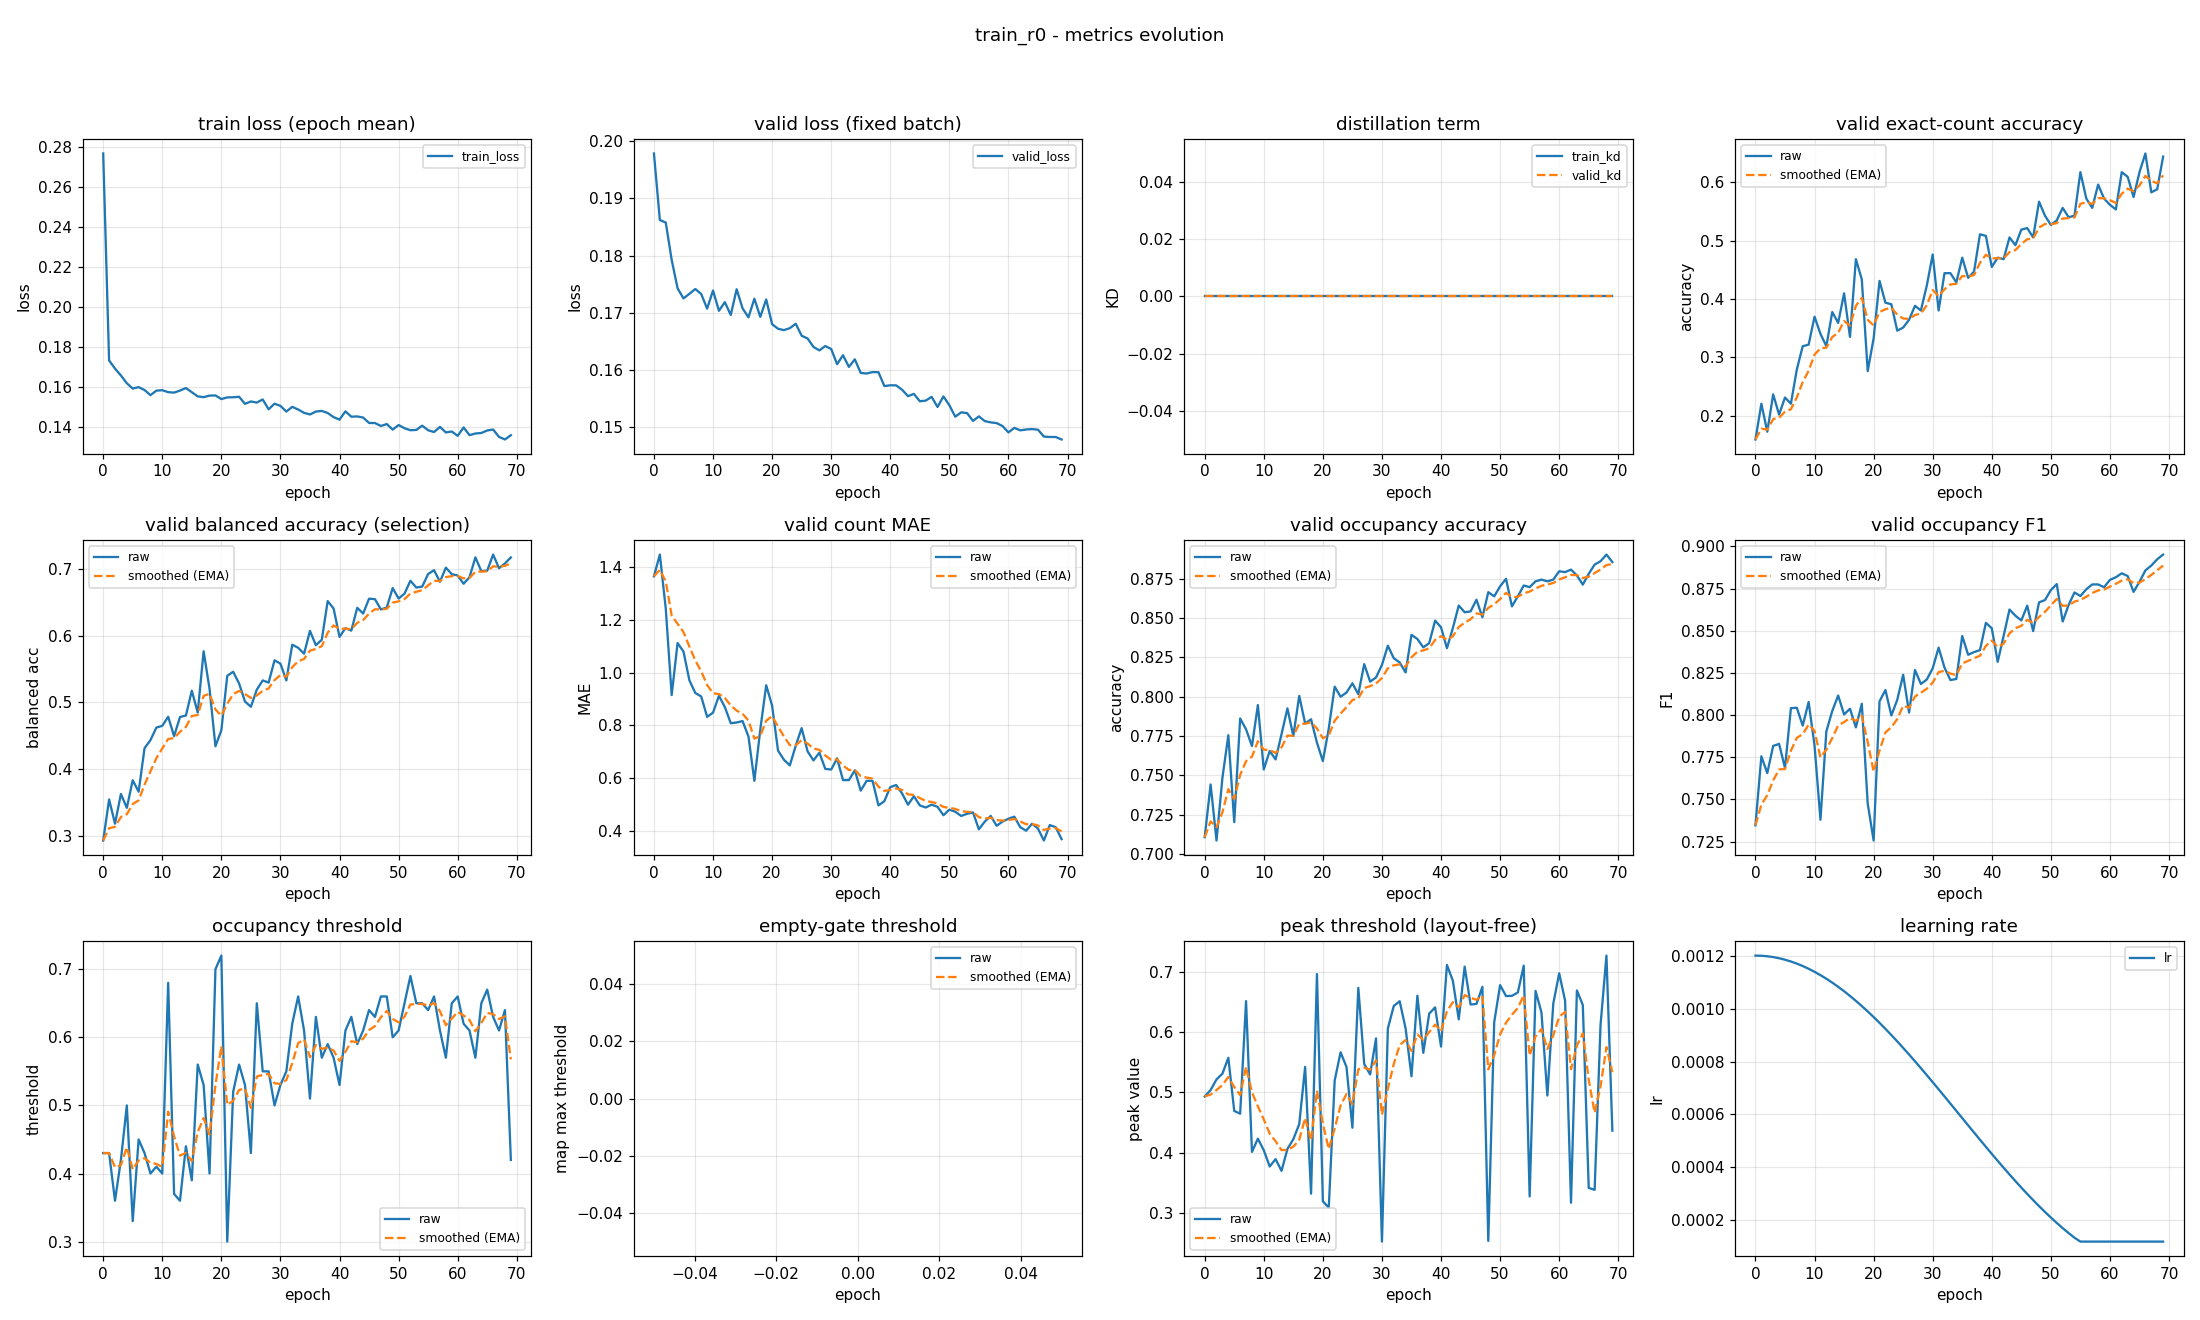

The table this chart was drawn from, first rows:
epoch, train_loss, valid_loss, train_kd, valid_kd, valid_accuracy, valid_accuracy_smoothed, valid_balanced_accuracy, valid_balanced_accuracy_smoothed, valid_mae, valid_mae_smoothed, valid_occupancy_accuracy, valid_occupancy_accuracy_smoothed, valid_occupancy_f1, valid_occupancy_f1_smoothed, valid_occupancy_threshold, valid_occupancy_threshold_smoothed, valid_empty_threshold, valid_empty_threshold_smoothed, valid_peak_threshold, valid_peak_threshold_smoothed, learning_rate
0, 0.2766, 0.1979, 0.0, 0.0, 0.1596, 0.1596, 0.2929, 0.2929, 1.364, 1.364, 0.7106, 0.7106, 0.7346, 0.7346, 0.43, 0.43, nan, nan, 0.4933, 0.4933, 0.0012
1, 0.1733, 0.1862, 0.0, 0.0, 0.2207, 0.1779, 0.3545, 0.3114, 1.447, 1.389, 0.7441, 0.7207, 0.7755, 0.7469, 0.43, 0.43, nan, nan, 0.504, 0.4965, 0.001199
2, 0.1692, 0.1858, 0.0, 0.0, 0.1729, 0.1764, 0.3182, 0.3134, 1.242, 1.345, 0.7085, 0.717, 0.7656, 0.7525, 0.36, 0.409, nan, nan, 0.5215, 0.504, 0.001198
3, 0.1658, 0.1792, 0.0, 0.0, 0.2367, 0.1945, 0.3627, 0.3282, 0.9149, 1.216, 0.7484, 0.7264, 0.7817, 0.7613, 0.42, 0.4123, nan, nan, 0.5311, 0.5121, 0.001194
4, 0.1619, 0.1743, 0.0, 0.0, 0.2021, 0.1968, 0.3419, 0.3323, 1.112, 1.185, 0.7755, 0.7412, 0.7829, 0.7678, 0.5, 0.4386, nan, nan, 0.5574, 0.5257, 0.00119
5, 0.1592, 0.1725, 0.0, 0.0, 0.2314, 0.2072, 0.3833, 0.3476, 1.08, 1.153, 0.7202, 0.7349, 0.7687, 0.768, 0.33, 0.406, nan, nan, 0.4694, 0.5088, 0.001185
6, 0.16, 0.1733, 0.0, 0.0, 0.2207, 0.2112, 0.3661, 0.3531, 0.9707, 1.098, 0.7862, 0.7503, 0.8041, 0.7789, 0.45, 0.4192, nan, nan, 0.4649, 0.4956, 0.001178
7, 0.1585, 0.1741, 0.0, 0.0, 0.2793, 0.2316, 0.4314, 0.3766, 0.9229, 1.046, 0.7793, 0.759, 0.8043, 0.7865, 0.43, 0.4225, nan, nan, 0.6512, 0.5423, 0.00117
8, 0.156, 0.1733, 0.0, 0.0, 0.3191, 0.2579, 0.4434, 0.3966, 0.9096, 1.005, 0.7686, 0.7619, 0.7937, 0.7887, 0.4, 0.4157, nan, nan, 0.4016, 0.5001, 0.001161
9, 0.1582, 0.1707, 0.0, 0.0, 0.3218, 0.2771, 0.4622, 0.4163, 0.8324, 0.9532, 0.7947, 0.7717, 0.8078, 0.7944, 0.41, 0.414, nan, nan, 0.4235, 0.4771, 0.00115
10, 0.1584, 0.1739, 0.0, 0.0, 0.3697, 0.3049, 0.4648, 0.4308, 0.8484, 0.9217, 0.7537, 0.7663, 0.7819, 0.7907, 0.4, 0.4098, nan, nan, 0.4045, 0.4553, 0.001139
11, 0.1574, 0.1703, 0.0, 0.0, 0.3404, 0.3155, 0.4784, 0.4451, 0.9122, 0.9189, 0.7654, 0.766, 0.738, 0.7748, 0.68, 0.4909, nan, nan, 0.3775, 0.432, 0.001126
12, 0.1572, 0.1718, 0.0, 0.0, 0.3191, 0.3166, 0.4493, 0.4464, 0.8697, 0.9041, 0.7601, 0.7643, 0.7903, 0.7795, 0.37, 0.4546, nan, nan, 0.3897, 0.4193, 0.001113
13, 0.1582, 0.1696, 0.0, 0.0, 0.3777, 0.3349, 0.478, 0.4559, 0.8085, 0.8754, 0.7761, 0.7678, 0.8024, 0.7864, 0.36, 0.4262, nan, nan, 0.3702, 0.4046, 0.001098
14, 0.1595, 0.1741, 0.0, 0.0, 0.359, 0.3422, 0.4803, 0.4632, 0.8112, 0.8562, 0.7926, 0.7752, 0.8116, 0.7939, 0.44, 0.4304, nan, nan, 0.4064, 0.4051, 0.001082
15, 0.1574, 0.1707, 0.0, 0.0, 0.4096, 0.3624, 0.5175, 0.4795, 0.8165, 0.8443, 0.775, 0.7752, 0.8004, 0.7959, 0.39, 0.4182, nan, nan, 0.4227, 0.4104, 0.001065
16, 0.1553, 0.1692, 0.0, 0.0, 0.3351, 0.3542, 0.4847, 0.481, 0.758, 0.8184, 0.8005, 0.7828, 0.8038, 0.7982, 0.56, 0.4608, nan, nan, 0.4475, 0.4215, 0.001048
17, 0.155, 0.1724, 0.0, 0.0, 0.4681, 0.3884, 0.5766, 0.5097, 0.5904, 0.75, 0.783, 0.7828, 0.7927, 0.7966, 0.53, 0.4815, nan, nan, 0.5423, 0.4578, 0.001029
18, 0.1557, 0.1693, 0.0, 0.0, 0.4335, 0.4019, 0.5203, 0.5129, 0.7846, 0.7604, 0.7856, 0.7837, 0.8067, 0.7996, 0.4, 0.4571, nan, nan, 0.3325, 0.4202, 0.00101
19, 0.1558, 0.1723, 0.0, 0.0, 0.2766, 0.3643, 0.4343, 0.4893, 0.9521, 0.8179, 0.7707, 0.7798, 0.7475, 0.784, 0.7, 0.53, nan, nan, 0.696, 0.5029, 0.0009891
20, 0.154, 0.168, 0.0, 0.0, 0.3324, 0.3548, 0.4582, 0.48, 0.875, 0.835, 0.759, 0.7736, 0.7256, 0.7665, 0.72, 0.587, nan, nan, 0.3199, 0.448, 0.000968
21, 0.1548, 0.1672, 0.0, 0.0, 0.4309, 0.3776, 0.5398, 0.4979, 0.7048, 0.796, 0.7798, 0.7754, 0.8082, 0.779, 0.3, 0.5009, nan, nan, 0.3093, 0.4064, 0.000946
22, 0.1549, 0.1669, 0.0, 0.0, 0.3936, 0.3824, 0.5459, 0.5123, 0.6702, 0.7582, 0.8064, 0.7847, 0.8149, 0.7897, 0.52, 0.5066, nan, nan, 0.5198, 0.4404, 0.0009233
23, 0.1551, 0.1673, 0.0, 0.0, 0.391, 0.385, 0.5283, 0.5171, 0.6489, 0.7254, 0.8, 0.7893, 0.7998, 0.7928, 0.56, 0.5226, nan, nan, 0.5664, 0.4782, 0.0009
24, 0.1516, 0.168, 0.0, 0.0, 0.3457, 0.3732, 0.5013, 0.5124, 0.7234, 0.7248, 0.8027, 0.7933, 0.8091, 0.7976, 0.53, 0.5248, nan, nan, 0.5421, 0.4974, 0.000876
25, 0.1528, 0.166, 0.0, 0.0, 0.3511, 0.3666, 0.4933, 0.5066, 0.7899, 0.7444, 0.8085, 0.7979, 0.8239, 0.8055, 0.43, 0.4964, nan, nan, 0.4416, 0.4807, 0.0008515
26, 0.1522, 0.1655, 0.0, 0.0, 0.3644, 0.3659, 0.5191, 0.5104, 0.7021, 0.7317, 0.8016, 0.799, 0.8015, 0.8043, 0.65, 0.5425, nan, nan, 0.673, 0.5384, 0.0008265
27, 0.1538, 0.164, 0.0, 0.0, 0.3883, 0.3726, 0.5329, 0.5171, 0.6676, 0.7124, 0.8207, 0.8055, 0.8267, 0.811, 0.55, 0.5447, nan, nan, 0.547, 0.541, 0.0008009
28, 0.1489, 0.1634, 0.0, 0.0, 0.3803, 0.3749, 0.5296, 0.5209, 0.6968, 0.7078, 0.8096, 0.8067, 0.8185, 0.8133, 0.55, 0.5463, nan, nan, 0.5299, 0.5376, 0.000775
29, 0.1517, 0.1642, 0.0, 0.0, 0.4229, 0.3893, 0.563, 0.5335, 0.6356, 0.6861, 0.8122, 0.8084, 0.8211, 0.8156, 0.5, 0.5324, nan, nan, 0.5895, 0.5532, 0.0007487
30, 0.1506, 0.1636, 0.0, 0.0, 0.4761, 0.4153, 0.558, 0.5409, 0.633, 0.6702, 0.8202, 0.8119, 0.8277, 0.8192, 0.53, 0.5317, nan, nan, 0.2532, 0.4632, 0.0007221
31, 0.1478, 0.161, 0.0, 0.0, 0.3803, 0.4048, 0.5329, 0.5385, 0.6755, 0.6718, 0.8324, 0.8181, 0.84, 0.8255, 0.55, 0.5372, nan, nan, 0.6058, 0.506, 0.0006952
32, 0.1501, 0.1625, 0.0, 0.0, 0.4441, 0.4166, 0.5864, 0.5528, 0.5931, 0.6482, 0.8245, 0.82, 0.8281, 0.8263, 0.62, 0.562, nan, nan, 0.6431, 0.5471, 0.0006681
33, 0.1488, 0.1605, 0.0, 0.0, 0.4441, 0.4249, 0.5818, 0.5615, 0.5931, 0.6316, 0.8218, 0.8205, 0.8208, 0.8246, 0.66, 0.5914, nan, nan, 0.651, 0.5783, 0.0006409
34, 0.1471, 0.1618, 0.0, 0.0, 0.4282, 0.4259, 0.5729, 0.565, 0.6303, 0.6312, 0.8154, 0.819, 0.8214, 0.8237, 0.61, 0.597, nan, nan, 0.6062, 0.5867, 0.0006137
35, 0.1463, 0.1594, 0.0, 0.0, 0.4707, 0.4393, 0.6071, 0.5776, 0.5532, 0.6078, 0.8394, 0.8251, 0.8469, 0.8306, 0.51, 0.5709, nan, nan, 0.5267, 0.5687, 0.0005863
36, 0.1478, 0.1593, 0.0, 0.0, 0.4362, 0.4384, 0.5856, 0.58, 0.5904, 0.6026, 0.8367, 0.8286, 0.8357, 0.8322, 0.63, 0.5886, nan, nan, 0.6601, 0.5961, 0.0005591
37, 0.1481, 0.1596, 0.0, 0.0, 0.4468, 0.4409, 0.5939, 0.5842, 0.5904, 0.599, 0.8314, 0.8294, 0.8374, 0.8337, 0.57, 0.583, nan, nan, 0.5656, 0.5869, 0.0005319
38, 0.147, 0.1596, 0.0, 0.0, 0.5106, 0.4618, 0.6518, 0.6045, 0.4973, 0.5685, 0.834, 0.8308, 0.8385, 0.8352, 0.59, 0.5851, nan, nan, 0.6304, 0.6, 0.0005048
39, 0.145, 0.1571, 0.0, 0.0, 0.508, 0.4757, 0.6406, 0.6153, 0.5133, 0.5519, 0.8484, 0.8361, 0.8547, 0.841, 0.57, 0.5806, nan, nan, 0.6409, 0.6122, 0.0004779
40, 0.1437, 0.1573, 0.0, 0.0, 0.4548, 0.4694, 0.5981, 0.6102, 0.5665, 0.5563, 0.8441, 0.8385, 0.8515, 0.8442, 0.53, 0.5654, nan, nan, 0.5759, 0.6014, 0.0004513
41, 0.1479, 0.1573, 0.0, 0.0, 0.4707, 0.4698, 0.6112, 0.6105, 0.5745, 0.5617, 0.8309, 0.8362, 0.8316, 0.8404, 0.61, 0.5788, nan, nan, 0.7109, 0.6342, 0.000425
42, 0.1452, 0.1565, 0.0, 0.0, 0.4681, 0.4693, 0.6075, 0.6096, 0.5426, 0.556, 0.8436, 0.8384, 0.8469, 0.8423, 0.63, 0.5942, nan, nan, 0.685, 0.6494, 0.0003991
43, 0.1453, 0.1554, 0.0, 0.0, 0.5053, 0.4801, 0.6417, 0.6192, 0.5, 0.5392, 0.858, 0.8443, 0.8626, 0.8484, 0.59, 0.5929, nan, nan, 0.6209, 0.6409, 0.0003735
44, 0.1448, 0.1558, 0.0, 0.0, 0.492, 0.4837, 0.6331, 0.6234, 0.5319, 0.537, 0.8537, 0.8471, 0.8589, 0.8516, 0.61, 0.598, nan, nan, 0.7082, 0.6611, 0.0003485
45, 0.1421, 0.1545, 0.0, 0.0, 0.5186, 0.4942, 0.6554, 0.633, 0.4973, 0.5251, 0.8543, 0.8493, 0.8561, 0.8529, 0.64, 0.6106, nan, nan, 0.6455, 0.6564, 0.000324
46, 0.142, 0.1546, 0.0, 0.0, 0.5213, 0.5023, 0.6546, 0.6395, 0.4894, 0.5144, 0.8617, 0.853, 0.8649, 0.8565, 0.63, 0.6164, nan, nan, 0.6465, 0.6534, 0.0003
47, 0.1406, 0.1552, 0.0, 0.0, 0.5053, 0.5032, 0.6393, 0.6394, 0.5, 0.5101, 0.8505, 0.8523, 0.8498, 0.8545, 0.66, 0.6295, nan, nan, 0.6747, 0.6598, 0.0002767
48, 0.1415, 0.1535, 0.0, 0.0, 0.5665, 0.5222, 0.6421, 0.6402, 0.492, 0.5047, 0.8665, 0.8565, 0.8668, 0.8582, 0.66, 0.6387, nan, nan, 0.2544, 0.5382, 0.000254
49, 0.1387, 0.1553, 0.0, 0.0, 0.5426, 0.5283, 0.6713, 0.6495, 0.4601, 0.4913, 0.8638, 0.8587, 0.8682, 0.8612, 0.6, 0.6271, nan, nan, 0.6161, 0.5616, 0.000232
50, 0.141, 0.1538, 0.0, 0.0, 0.5266, 0.5278, 0.6556, 0.6514, 0.4814, 0.4883, 0.8702, 0.8622, 0.8741, 0.8651, 0.61, 0.6219, nan, nan, 0.6776, 0.5964, 0.0002109
51, 0.1394, 0.1518, 0.0, 0.0, 0.5346, 0.5298, 0.6629, 0.6548, 0.4734, 0.4838, 0.875, 0.866, 0.8777, 0.8688, 0.65, 0.6304, nan, nan, 0.6595, 0.6153, 0.0001905
52, 0.1384, 0.1525, 0.0, 0.0, 0.5559, 0.5376, 0.6823, 0.663, 0.4574, 0.4759, 0.8574, 0.8634, 0.8554, 0.8648, 0.69, 0.6483, nan, nan, 0.6598, 0.6287, 0.0001709
53, 0.1386, 0.1524, 0.0, 0.0, 0.5399, 0.5383, 0.6721, 0.6658, 0.4654, 0.4728, 0.8638, 0.8636, 0.8653, 0.865, 0.65, 0.6488, nan, nan, 0.6654, 0.6397, 0.0001523
54, 0.1407, 0.151, 0.0, 0.0, 0.5426, 0.5396, 0.6735, 0.6681, 0.4707, 0.4722, 0.8707, 0.8657, 0.8727, 0.8673, 0.65, 0.6491, nan, nan, 0.7098, 0.6607, 0.0001346
55, 0.1384, 0.1518, 0.0, 0.0, 0.617, 0.5628, 0.6924, 0.6754, 0.4069, 0.4526, 0.8697, 0.8669, 0.8706, 0.8683, 0.64, 0.6464, nan, nan, 0.3279, 0.5609, 0.00012
56, 0.1376, 0.151, 0.0, 0.0, 0.5718, 0.5655, 0.6981, 0.6822, 0.4362, 0.4477, 0.8734, 0.8689, 0.8746, 0.8702, 0.66, 0.6505, nan, nan, 0.668, 0.593, 0.00012
57, 0.1401, 0.1508, 0.0, 0.0, 0.5559, 0.5626, 0.6807, 0.6818, 0.4574, 0.4506, 0.8745, 0.8705, 0.8775, 0.8724, 0.61, 0.6383, nan, nan, 0.6324, 0.6048, 0.00012
58, 0.1373, 0.1507, 0.0, 0.0, 0.5957, 0.5726, 0.7019, 0.6878, 0.4202, 0.4415, 0.8734, 0.8714, 0.8774, 0.8739, 0.57, 0.6178, nan, nan, 0.4949, 0.5719, 0.00012
59, 0.1378, 0.1501, 0.0, 0.0, 0.5718, 0.5723, 0.6921, 0.6891, 0.4362, 0.4399, 0.8745, 0.8723, 0.8758, 0.8745, 0.65, 0.6275, nan, nan, 0.6471, 0.5944, 0.00012
... 10 more rows
